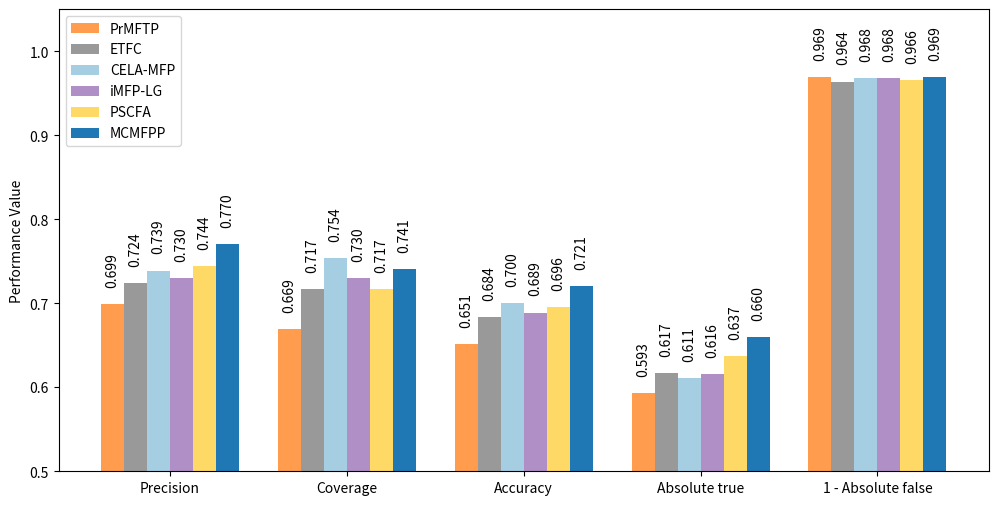

The script that saved this image: (Note: this script raises an exception after producing the figure.)
import matplotlib.pyplot as plt
import numpy as np
metrics = ['Precision', 'Coverage', 'Accuracy', 'Absolute true', '1 - Absolute false']
models_data = {
    'PrMFTP': [0.699, 0.669, 0.651, 0.593, 1 - 0.031],
    'ETFC': [0.724, 0.717, 0.684, 0.617, 1 - 0.036],
    'CELA-MFP': [0.739, 0.754, 0.700, 0.611, 1 - 0.032],
    'iMFP-LG': [0.730, 0.730, 0.689, 0.616, 1 - 0.032],
    'PSCFA': [0.744, 0.717, 0.696, 0.637, 1 - 0.034],
    'MCMFPP': [0.770, 0.741, 0.721, 0.660, 1 - 0.031]
}

colors = ['#ff9c4d', '#999999', '#a6cee3', '#b08fc7', '#ffd966', '#1f77b4']
bar_width = 0.13
index = np.arange(len(metrics))
plt.figure(figsize=(12, 6))
for i, (model, values) in enumerate(models_data.items()):
    r = index + bar_width * i
    bars = plt.bar(r, values, width=bar_width, label=model, color=colors[i])
    for j, bar in enumerate(bars):
        height = bar.get_height()
        plt.text(bar.get_x() + bar.get_width() / 2, height + 0.02, f'{values[j]:.3f}', ha='center', va='bottom', rotation=90)
plt.xticks(index + bar_width * (len(models_data) - 1) / 2, metrics)
plt.ylabel('Performance Value')
plt.ylim(0.5, 1.05)
plt.legend(loc='upper left')
plt.savefig('Figures/model_evaluation.jpg', dpi=500)
plt.show()